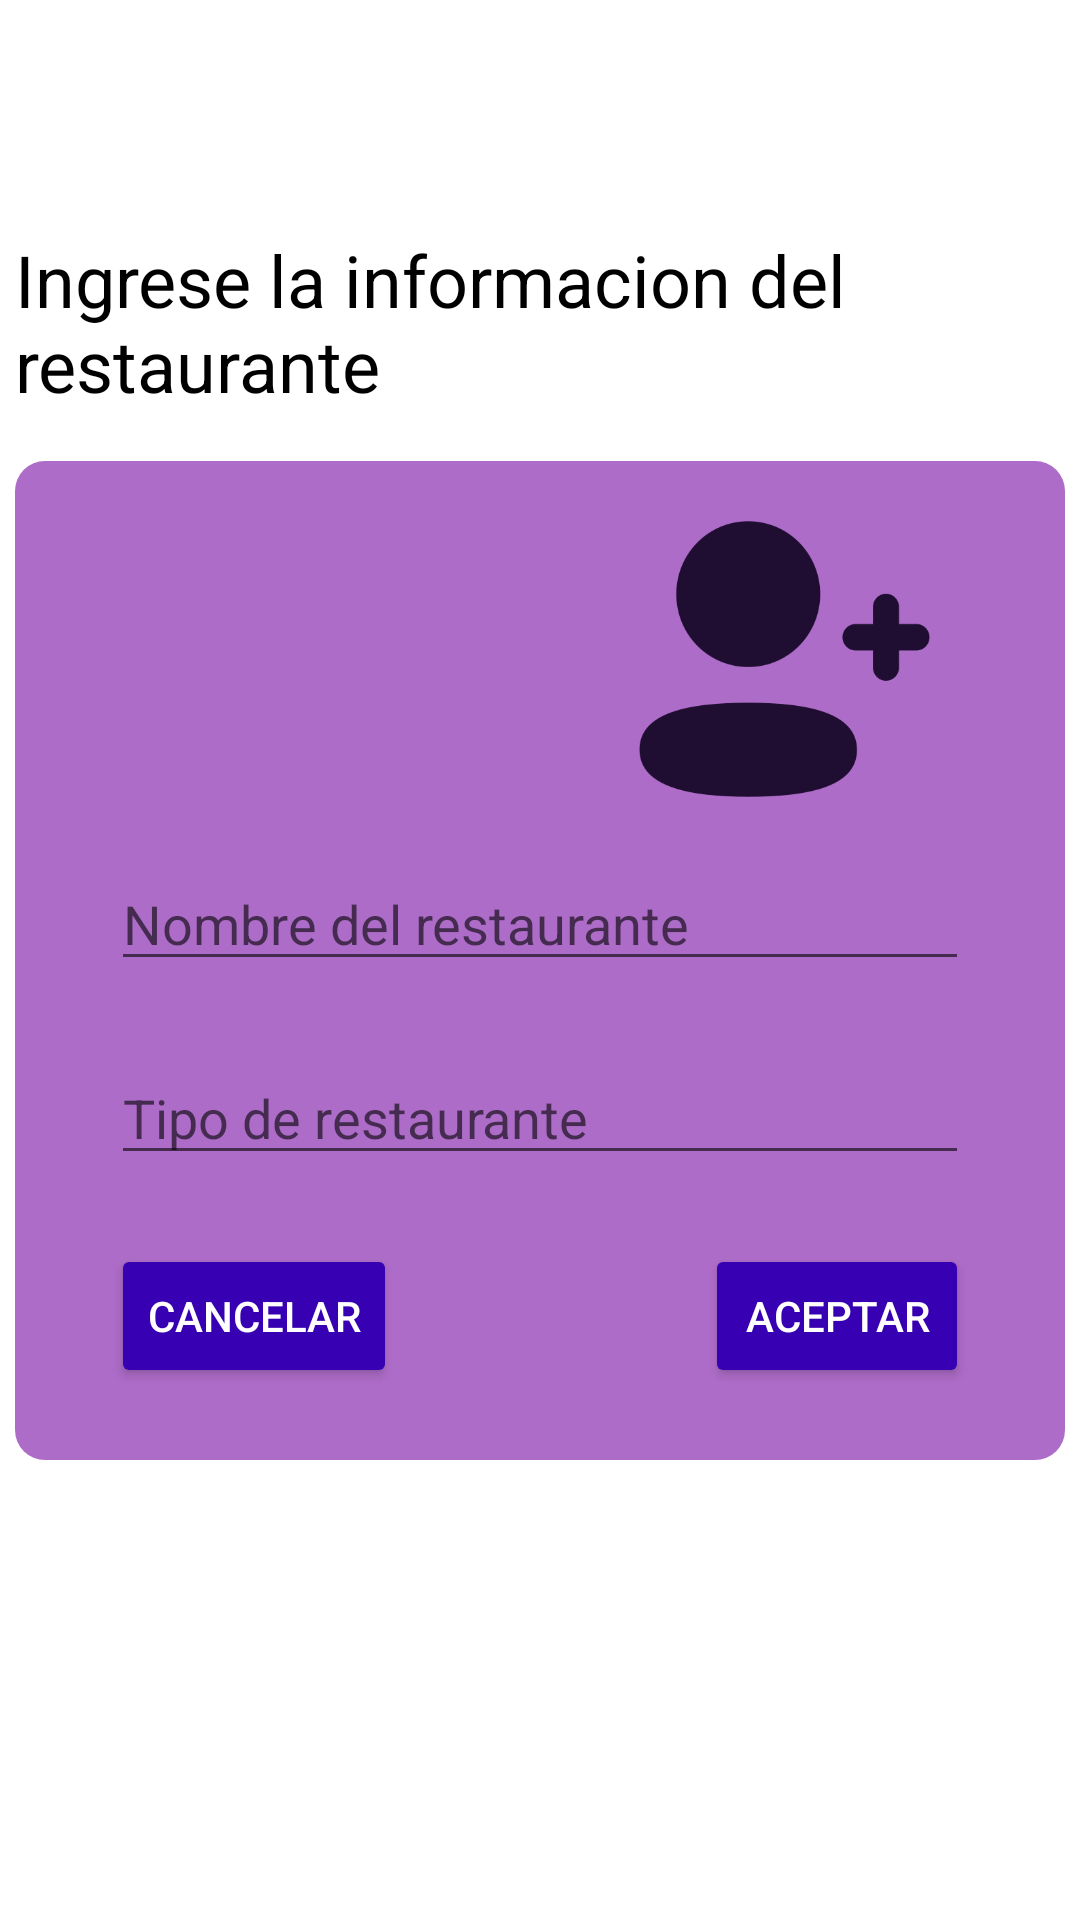

Produce the Android XML layout that renders to this screen, including the resource entries it uses.
<!-- AndroidManifest.xml: application theme Theme.RapicoopProject -->
<!-- res/layout/activity_crear_restaurante.xml -->
<?xml version="1.0" encoding="utf-8"?>
<androidx.constraintlayout.widget.ConstraintLayout xmlns:android="http://schemas.android.com/apk/res/android"
    xmlns:app="http://schemas.android.com/apk/res-auto"
    xmlns:tools="http://schemas.android.com/tools"
    android:layout_width="match_parent"
    android:layout_height="match_parent"
    tools:context=".CrearRestauranteActivity">

    <androidx.constraintlayout.widget.ConstraintLayout
        android:id="@+id/constraintLayout3"
        android:layout_width="350dp"
        android:layout_height="333dp"
        android:background="@drawable/blue_light_banner"
        android:backgroundTint="#AD6CC8"
        app:layout_constraintBottom_toBottomOf="parent"
        app:layout_constraintEnd_toEndOf="parent"
        app:layout_constraintStart_toStartOf="parent"
        app:layout_constraintTop_toTopOf="parent">

        <ImageView
            android:id="@+id/imageView"
            android:layout_width="123dp"
            android:layout_height="116dp"
            android:layout_marginTop="8dp"
            android:layout_marginEnd="32dp"
            android:src="@drawable/add_user"
            app:layout_constraintEnd_toEndOf="parent"
            app:layout_constraintTop_toTopOf="parent" />

        <EditText
            android:id="@+id/name_et"
            android:layout_width="0dp"
            android:layout_height="wrap_content"
            android:layout_marginStart="32dp"
            android:layout_marginTop="8dp"
            android:layout_marginEnd="32dp"
            android:ems="10"
            android:hint="Nombre del restaurante"
            android:inputType="textPersonName"
            app:layout_constraintEnd_toEndOf="parent"
            app:layout_constraintStart_toStartOf="parent"
            app:layout_constraintTop_toBottomOf="@+id/imageView" />

        <EditText
            android:id="@+id/type_et"
            android:layout_width="0dp"
            android:layout_height="wrap_content"
            android:ems="10"
            android:hint="Tipo de restaurante"
            android:inputType="textEmailAddress"
            app:layout_constraintBottom_toTopOf="@+id/cancelar_btn"
            app:layout_constraintEnd_toEndOf="@+id/name_et"
            app:layout_constraintStart_toStartOf="@+id/name_et"
            app:layout_constraintTop_toBottomOf="@+id/name_et" />

        <Button
            android:id="@+id/cancelar_btn"
            android:layout_width="wrap_content"
            android:layout_height="wrap_content"
            android:layout_marginStart="32dp"
            android:layout_marginBottom="24dp"
            android:backgroundTint="@color/purple_700"
            android:text="CANCELAR"
            android:textColor="@color/white"
            app:layout_constraintBottom_toBottomOf="parent"
            app:layout_constraintStart_toStartOf="parent" />

        <Button
            android:id="@+id/crear_restaurante_btn"
            android:layout_width="wrap_content"
            android:layout_height="wrap_content"
            android:layout_marginEnd="32dp"
            android:layout_marginBottom="24dp"
            android:backgroundTint="@color/purple_700"
            android:text="ACEPTAR"
            android:textColor="@color/white"
            app:layout_constraintBottom_toBottomOf="parent"
            app:layout_constraintEnd_toEndOf="parent" />
    </androidx.constraintlayout.widget.ConstraintLayout>

    <TextView
        android:id="@+id/textView2"
        android:layout_width="350dp"
        android:layout_height="wrap_content"
        android:layout_marginBottom="16dp"
        android:text="Ingrese la informacion del restaurante"
        android:textColor="#000"
        android:textSize="24sp"
        android:textStyle=""
        app:layout_constraintBottom_toTopOf="@+id/constraintLayout3"
        app:layout_constraintStart_toStartOf="@+id/constraintLayout3" />
</androidx.constraintlayout.widget.ConstraintLayout>
<!-- resources referenced by this layout -->
<resources>
  <color name="purple_700">#FF3700B3</color>
  <color name="white">#FFFFFFFF</color>
  <!-- drawable add_user: png bitmap (drawable, 10886 bytes) -->
  <!-- drawable blue_light_banner (drawable) -->
  <?xml version="1.0" encoding="utf-8"?>
  <selector xmlns:android="http://schemas.android.com/apk/res/android">
      <item>
          <shape android:shape="rectangle">
              <solid android:color="#add8e6"/>
              <corners android:radius="10dp"/>
          </shape>
      </item>
  </selector>
  <style name="Theme.RapicoopProject" parent="Theme.MaterialComponents.DayNight.DarkActionBar">
          
          <item name="colorPrimary">@color/purple_500</item>
          <item name="colorPrimaryVariant">@color/purple_700</item>
          <item name="colorOnPrimary">@color/white</item>
          
          <item name="colorSecondary">@color/teal_200</item>
          <item name="colorSecondaryVariant">@color/teal_700</item>
          <item name="colorOnSecondary">@color/black</item>
          
          <item name="android:statusBarColor" tools:targetApi="l">?attr/colorPrimaryVariant</item>
          
      </style>
  <color name="purple_500">#FF6200EE</color>
  <color name="teal_200">#FF03DAC5</color>
  <color name="teal_700">#FF018786</color>
  <color name="black">#FF000000</color>
</resources>
